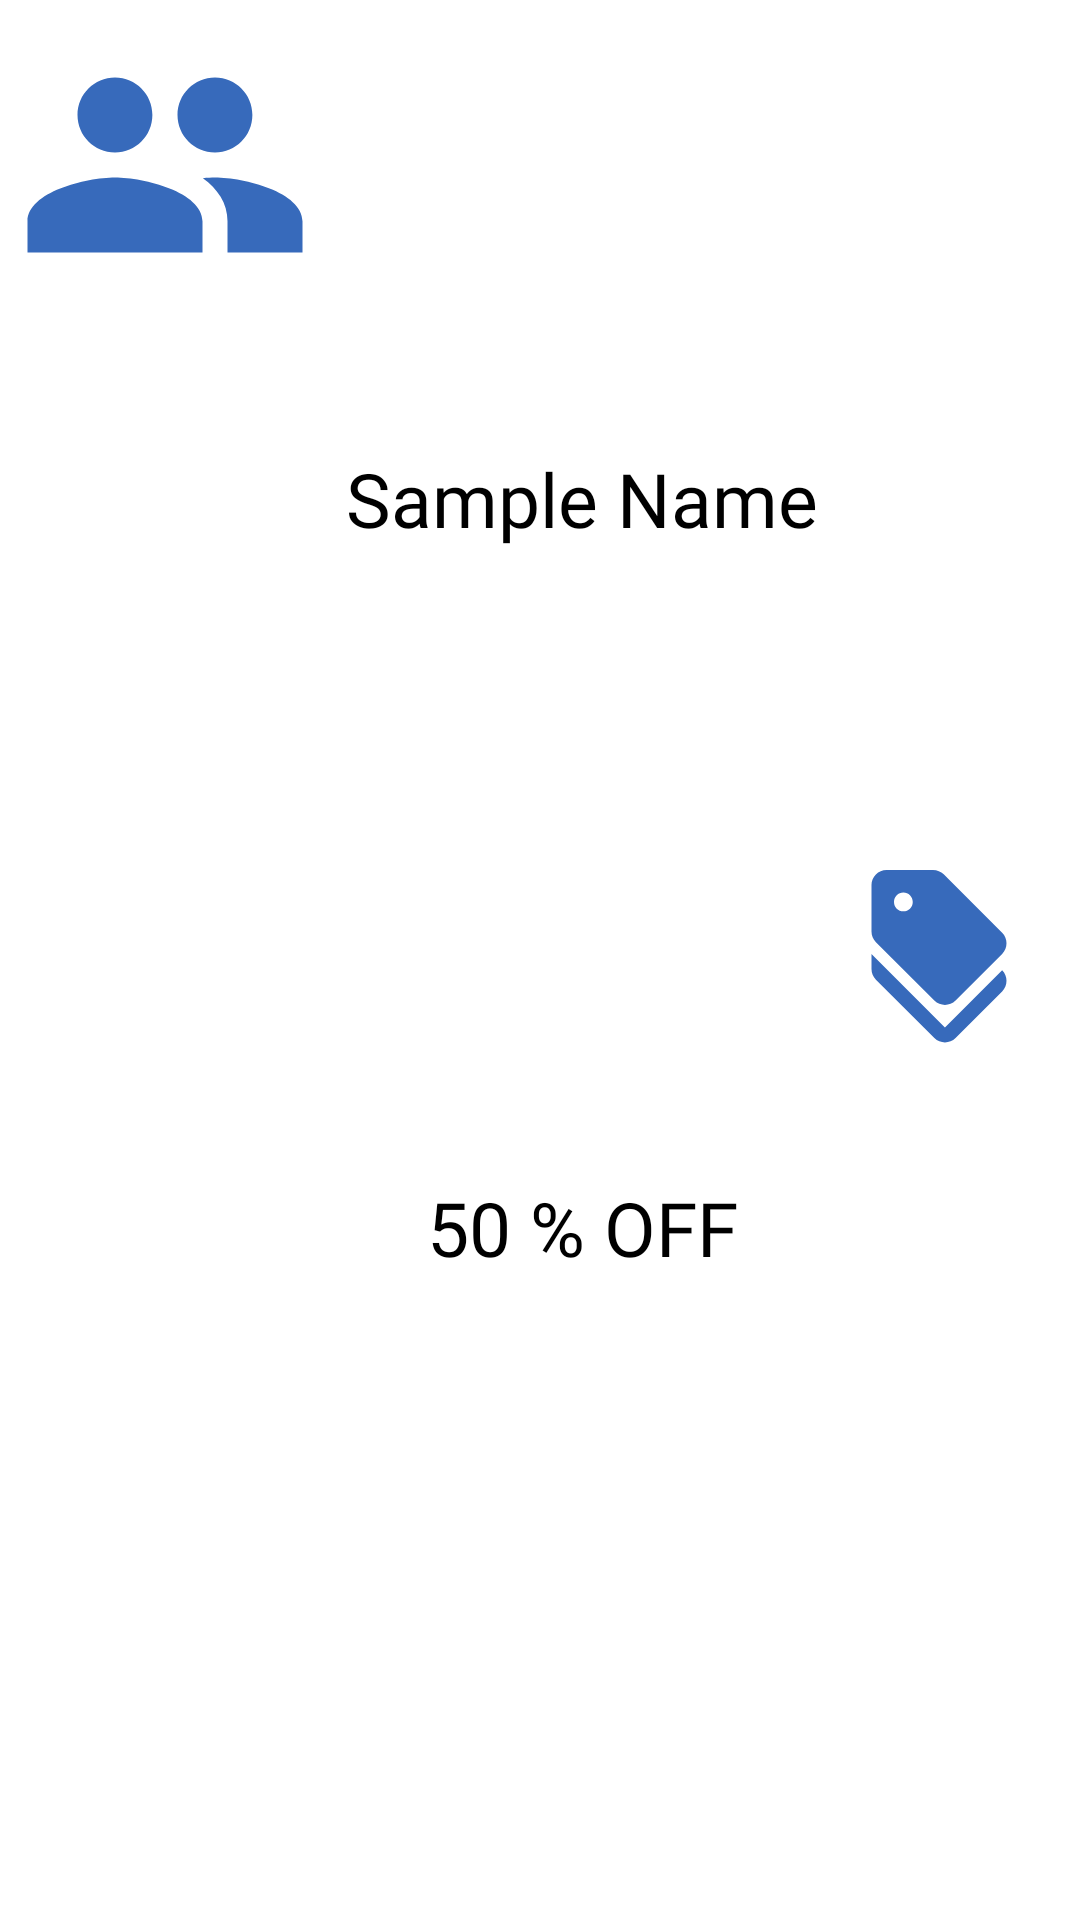

This screen was rendered from an Android layout file. Write that file and the resources it references.
<!-- AndroidManifest.xml: application theme Theme.Naiifi -->
<!-- res/layout/salon_ad_layout.xml -->
<?xml version="1.0" encoding="utf-8"?>
<androidx.constraintlayout.widget.ConstraintLayout xmlns:android="http://schemas.android.com/apk/res/android"
    xmlns:app="http://schemas.android.com/apk/res-auto"
    xmlns:tools="http://schemas.android.com/tools"
    android:layout_width="match_parent"
    android:layout_height="wrap_content"
    android:padding="5dp"
    android:layout_margin="15dp"
    android:background="@drawable/card_view_background">

    <com.google.android.material.textview.MaterialTextView
        android:id="@+id/name"
        android:layout_width="wrap_content"
        android:layout_height="wrap_content"
        android:text="Sample Name"
        android:textSize="25dp"
        android:fontFamily="@font/poppins_bold"
        android:textColor="@color/black"
        app:layout_constraintBottom_toBottomOf="parent"
        app:layout_constraintEnd_toStartOf="@+id/discountImage"
        app:layout_constraintStart_toEndOf="@+id/salonImage"
        app:layout_constraintTop_toTopOf="parent"
        app:layout_constraintVertical_bias="0.242" />

    <com.google.android.material.textview.MaterialTextView
        android:id="@+id/discount_per"
        android:layout_width="wrap_content"
        android:layout_height="wrap_content"
        android:text="50 % OFF"
        android:textSize="25dp"
        android:fontFamily="@font/poppins"
        android:textColor="@color/black"
        app:layout_constraintBottom_toBottomOf="parent"
        app:layout_constraintEnd_toEndOf="@+id/name"
        app:layout_constraintStart_toStartOf="@+id/name"
        app:layout_constraintTop_toBottomOf="@+id/name" />

    <ImageView
        android:id="@+id/salonImage"
        android:layout_width="100dp"
        android:layout_height="100dp"
        android:src="@drawable/ic_sample"
        app:layout_constraintBottom_toBottomOf="parent"
        app:layout_constraintStart_toStartOf="parent"
        app:layout_constraintTop_toTopOf="parent"
        app:layout_constraintVertical_bias="0.0" />

    <ImageView
        android:id="@+id/discountImage"
        android:layout_width="wrap_content"
        android:layout_height="wrap_content"
        android:src="@drawable/ic_discount"
        app:layout_constraintBottom_toBottomOf="parent"
        app:layout_constraintEnd_toEndOf="parent"
        app:layout_constraintHorizontal_bias="0.936"
        app:layout_constraintStart_toEndOf="@+id/salonImage"
        app:layout_constraintTop_toTopOf="parent" />


</androidx.constraintlayout.widget.ConstraintLayout>
<!-- resources referenced by this layout -->
<resources>
  <color name="black">#FF000000</color>
  <!-- drawable card_view_background (drawable) -->
  <?xml version="1.0" encoding="utf-8"?>
  <shape xmlns:android="http://schemas.android.com/apk/res/android"
      android:shape="rectangle" >
      <corners android:radius="30dp" />
      <solid android:color="@color/white" />
  
  </shape>
  <!-- drawable ic_discount (drawable) -->
  <vector
      android:height="60dp"
      android:tint="#376ABB"
      android:viewportHeight="24"
      android:viewportWidth="24"
      android:width="60dp"
      xmlns:android="http://schemas.android.com/apk/res/android">
      <path android:fillColor="@android:color/white" android:pathData="M12.79,21L3,11.21v2c0,0.53 0.21,1.04 0.59,1.41l7.79,7.79c0.78,0.78 2.05,0.78 2.83,0l6.21,-6.21c0.78,-0.78 0.78,-2.05 0,-2.83L12.79,21z"/>
      <path android:fillColor="@android:color/white" android:pathData="M11.38,17.41c0.78,0.78 2.05,0.78 2.83,0l6.21,-6.21c0.78,-0.78 0.78,-2.05 0,-2.83l-7.79,-7.79C12.25,0.21 11.74,0 11.21,0H5C3.9,0 3,0.9 3,2v6.21c0,0.53 0.21,1.04 0.59,1.41L11.38,17.41zM7.25,3C7.94,3 8.5,3.56 8.5,4.25S7.94,5.5 7.25,5.5S6,4.94 6,4.25S6.56,3 7.25,3z"/>
  </vector>
  <!-- drawable ic_sample (drawable) -->
  <vector
      android:height="100dp"
      android:tint="#376ABB"
      android:viewportHeight="24"
      android:viewportWidth="24"
      android:width="100dp"
      xmlns:android="http://schemas.android.com/apk/res/android">
      <path android:fillColor="@android:color/white" android:pathData="M16,11c1.66,0 2.99,-1.34 2.99,-3S17.66,5 16,5c-1.66,0 -3,1.34 -3,3s1.34,3 3,3zM8,11c1.66,0 2.99,-1.34 2.99,-3S9.66,5 8,5C6.34,5 5,6.34 5,8s1.34,3 3,3zM8,13c-2.33,0 -7,1.17 -7,3.5L1,19h14v-2.5c0,-2.33 -4.67,-3.5 -7,-3.5zM16,13c-0.29,0 -0.62,0.02 -0.97,0.05 1.16,0.84 1.97,1.97 1.97,3.45L17,19h6v-2.5c0,-2.33 -4.67,-3.5 -7,-3.5z"/>
  </vector>
  <style name="Theme.Naiifi" parent="Theme.MaterialComponents.Light.NoActionBar">
          
          <item name="colorPrimary">@color/rectangle_1_color</item>
          <item name="colorPrimaryVariant">@color/white</item>
          <item name="colorOnPrimary">@color/white</item>
          
          <item name="colorSecondary">@color/teal_200</item>
          <item name="colorSecondaryVariant">@color/teal_700</item>
          <item name="colorOnSecondary">@color/white</item>
          
          <item name="android:statusBarColor" tools:targetApi="l">@color/white</item>
  
          <item name="android:itemBackground">@color/rectangle_1_color</item>
          
      </style>
  <color name="white">#FFFFFFFF</color>
  <color name="teal_200">#FF03DAC5</color>
  <color name="teal_700">#FF018786</color>
</resources>
